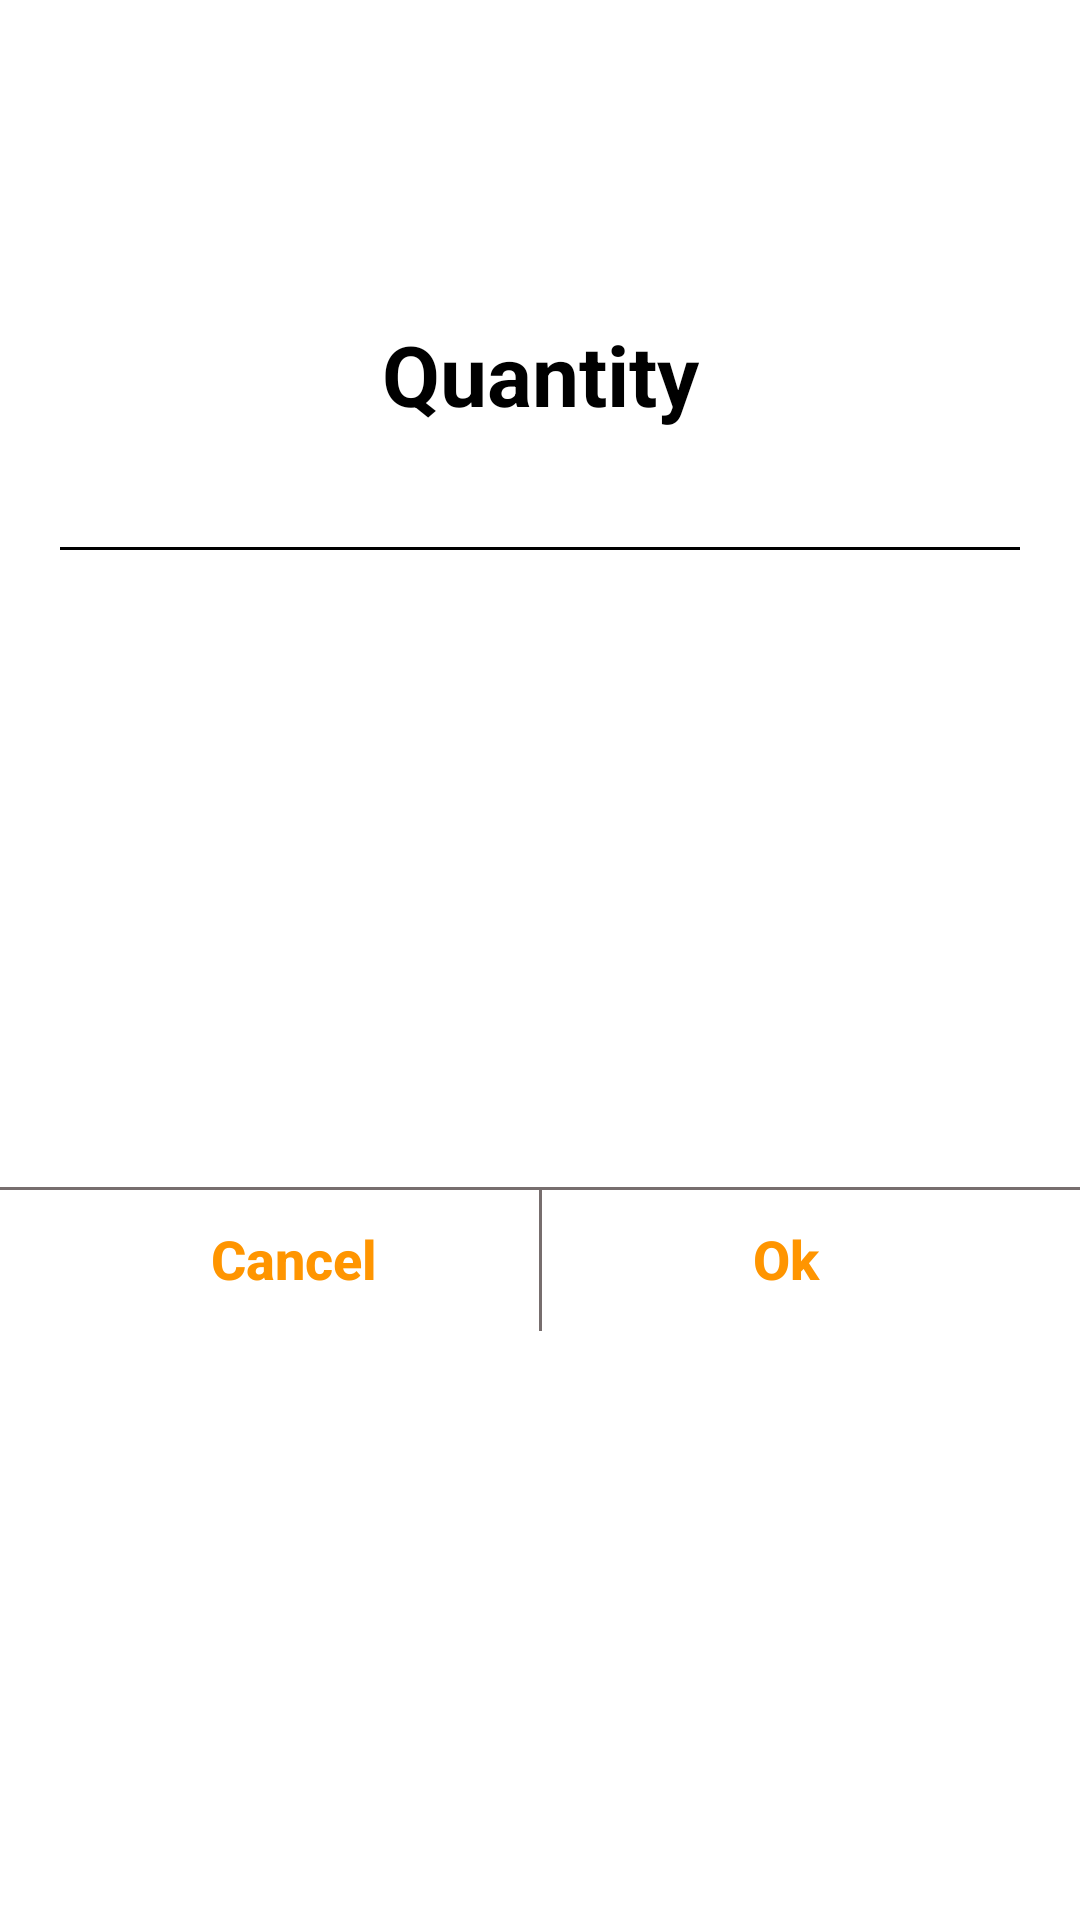

Write the Android layout XML for this screen, with the resource values it uses.
<!-- AndroidManifest.xml: application theme Theme.HumaraHub -->
<!-- res/layout/quantity_dialogue.xml -->
<?xml version="1.0" encoding="utf-8"?>
<androidx.constraintlayout.widget.ConstraintLayout xmlns:android="http://schemas.android.com/apk/res/android"
    xmlns:app="http://schemas.android.com/apk/res-auto"
    xmlns:tools="http://schemas.android.com/tools"
    android:layout_width="match_parent"
    android:layout_height="wrap_content"
    android:background="@drawable/slider_background">

    <TextView
        android:id="@+id/textView24"
        android:layout_width="wrap_content"
        android:layout_height="wrap_content"
        android:text="Quantity"
        android:textColor="@color/black"
        android:textSize="28sp"
        android:textStyle="bold"
        app:layout_constraintEnd_toEndOf="@+id/imageView6"
        app:layout_constraintStart_toStartOf="@+id/imageView6"
        app:layout_constraintTop_toBottomOf="@+id/imageView6" />

    <EditText
        android:id="@+id/quantity_no"
        android:layout_width="0dp"
        android:layout_height="wrap_content"
        android:layout_marginStart="16dp"
        android:layout_marginEnd="16dp"
        android:backgroundTint="@color/black"
        android:ems="10"
        android:inputType="number"
        android:minHeight="48dp"
        android:textColor="@color/black"
        android:textSize="18sp"
        app:layout_constraintEnd_toEndOf="parent"
        app:layout_constraintStart_toStartOf="parent"
        app:layout_constraintTop_toBottomOf="@+id/textView24"
        tools:ignore="SpeakableTextPresentCheck" />

    <LinearLayout
        android:id="@+id/linearLayout8"
        android:layout_width="0dp"
        android:layout_height="wrap_content"
        android:layout_marginStart="16dp"
        android:layout_marginTop="8dp"
        android:layout_marginEnd="16dp"
        android:orientation="horizontal"
        app:layout_constraintBottom_toBottomOf="parent"
        app:layout_constraintEnd_toEndOf="parent"
        app:layout_constraintStart_toStartOf="parent"
        app:layout_constraintTop_toBottomOf="@+id/quantity_no">

        <Button
            android:id="@+id/cancel_btn"
            android:layout_width="match_parent"
            android:layout_height="wrap_content"
            android:layout_weight="1"
            android:background="@android:color/transparent"
            android:text="Cancel"
            android:textAllCaps="false"
            android:textColor="@color/primaryYellowBtn"
            android:textSize="18sp"
            android:textStyle="bold" />

        <Button
            android:id="@+id/ok_btn"
            android:layout_width="match_parent"
            android:layout_height="wrap_content"
            android:layout_weight="1"
            android:background="@android:color/transparent"
            android:text="Ok"
            android:textAllCaps="false"
            android:textColor="@color/primaryYellowBtn"
            android:textSize="18sp"
            android:textStyle="bold" />
    </LinearLayout>

    <View
        android:id="@+id/divider6"
        android:layout_width="409dp"
        android:layout_height="1dp"
        android:background="@color/highergray"
        app:layout_constraintEnd_toEndOf="parent"
        app:layout_constraintStart_toStartOf="parent"
        app:layout_constraintTop_toTopOf="@+id/linearLayout8" />

    <View
        android:id="@+id/divider15"
        android:layout_width="1dp"
        android:layout_height="0dp"
        android:layout_weight="1"
        android:background="@color/highergray"
        app:layout_constraintBottom_toBottomOf="@+id/linearLayout8"
        app:layout_constraintEnd_toEndOf="@+id/linearLayout8"
        app:layout_constraintStart_toStartOf="@+id/linearLayout8"
        app:layout_constraintTop_toBottomOf="@+id/divider6" />

    <ImageView
        android:id="@+id/imageView6"
        android:layout_width="90dp"
        android:layout_height="90dp"
        android:layout_marginStart="8dp"
        android:layout_marginTop="16dp"
        android:layout_marginEnd="8dp"
        app:tint="@color/primaryYellowBtn"
        app:layout_constraintEnd_toEndOf="parent"
        app:layout_constraintStart_toStartOf="parent"
        app:layout_constraintTop_toTopOf="parent"
        app:srcCompat="@drawable/quantitycart" />
</androidx.constraintlayout.widget.ConstraintLayout>
<!-- resources referenced by this layout -->
<resources>
  <color name="black">#FF000000</color>
  <color name="highergray">#776E6E</color>
  <color name="primaryYellowBtn">#FF9500</color>
  <!-- drawable slider_background (drawable) -->
  <?xml version="1.0" encoding="utf-8"?>
  <layer-list xmlns:android="http://schemas.android.com/apk/res/android">
  
      <item>
          <shape android:shape="rectangle">
  <solid android:color="@color/white"/>
              <corners android:radius="10dp"/>
  
  
          </shape>
      </item>
  </layer-list>
  <style name="Theme.HumaraHub" parent="Theme.MaterialComponents.DayNight.NoActionBar">
          
          <item name="colorPrimary">@color/primaryYellowBtn</item>
          <item name="colorPrimaryVariant">@color/primaryYellowBtn</item>
          <item name="colorOnPrimary">@color/white</item>
          
          <item name="colorSecondary">@color/teal_200</item>
          <item name="colorSecondaryVariant">@color/teal_700</item>
          <item name="colorOnSecondary">@color/black</item>
          
          <item name="android:statusBarColor">?attr/colorPrimaryVariant</item>
          
      </style>
  <color name="white">#FFFFFFFF</color>
  <color name="teal_200">#FF03DAC5</color>
  <color name="teal_700">#FF018786</color>
</resources>
